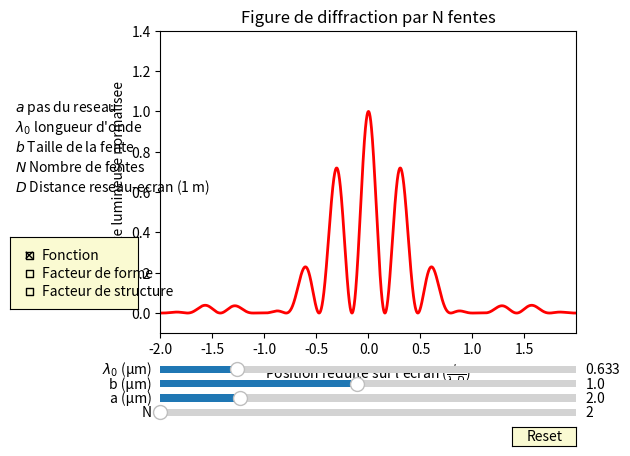

Reproduce this figure in Python.
'''
#Nom du programme : DiffractionNFentes

#Auteurs : Arnaud Raoux, Emmanuel Baudin, François Lévrier et la prépa agreg de Montrouge
#Adresse : Departement de physique de l'Ecole Normale Superieure
#		24 rue Lhomond
#		75005 Paris
#Contact : arnaud.raoux@ens.fr
#
#Année de création : 2016 
#Version : 1.20

#Liste des modifications
#v 1.00 : 2016-03-01 Première version complète
#v 1.10 : 2016-05-02 Mise à jour de la mise en page
#v 1.20 : 2019-01-09 Remplacement de axisbg dépréciée par facecolor

#Version de Python
#3.6

#LICENCE
#Cette oeuvre, création, site ou texte est sous licence Creative Commons Attribution - Pas d'Utilisation Commerciale 4.0 International. Pour accéder à une copie de cette licence, merci de vous rendre à l'adresse suivante http://creativecommons.org/licenses/by-nc/4.0/ ou envoyez un courrier à Creative Commons, 444 Castro Street, Suite 900, Mountain View, California, 94041, USA.

#AVERTISSEMENT
#Pour un affichage optimal, il est recommandé de mettre la fenêtre en plein écran.

#Description : 
#Ce programme représente la figure d'interférence obtenue lorsqu'une onde plane monochromatique de longueur d'onde lambda traverse un dispositif de N fentes régulièrement espacées d'une distance a (centre-centre) et de largeur b chacunes. L'écran est positionné à une distance D des fentes. 
# Le résultat présenté est l'intensité lumineuse normalisée en fonction de la position réduite sur l'écran pour permettre une comparaison des différentes situations.
#Les paramètres peuvent être variés indépendamment pour observer leur effet sur la figure d'interférence. Il est aussi possible de tracer l'enveloppe de diffraction correspondant à la diffraction par une fente de largeur w seule. 
'''

#import des bibliothèques python
from __future__ import unicode_literals
import numpy as np
import matplotlib.pyplot as plt
from matplotlib.widgets import Slider, Button, CheckButtons

# =============================================================================
# --- Defaults values ---------------------------------------------------------
# =============================================================================

N0 = 2  # Nombre de fentes
a0 = 2  # Pas du reseau (distance entre fentes en µm)
b0 = 1  # taille d'une fente (en µm)
lamb0 = 0.633  # Longueur d'onde dans le vide (en µm)


# =============================================================================
# --- Utility functions -------------------------------------------------------
# =============================================================================

def forme(abscisses, b):
    """
    Calcule le facteur de forme du reseau.
    """
    return (np.sinc(b*abscisses))**2


def structure(abscisses, lamb, a, N):
    """
    Calcule le facteur de structure du reseau.
    """
    return (np.sin(N*np.pi*a*abscisses/lamb) /
            (N*np.sin(np.pi*a*abscisses/lamb)))**2


def signal(abscisses, b, lamb, a, N):
    """
    Le signal est le produit du facteur de forme et du facteur de structure.
    """
    return forme(abscisses, b)*structure(abscisses, lamb, a, N)

# =============================================================================
# --- Creation de la figure ---------------------------------------------------
# =============================================================================

fig, ax = plt.subplots()
plt.subplots_adjust(left=0.25, bottom=0.25)

# Creation de l'axe des abscisses, ici sin(theta) où theta est l'angle de sortie du faisceau. sin(theta)=x/D

abscisses = np.arange(-2.0, 2.0, 0.001)

#La ligne qui quit indique l'équation utilisé pour obtenir la courbe.
# plt.text(0, 1.2, r'$\frac{I}{I_0} = \mathrm{sinc}^2\left(\frac{\pi bx}{\lambda_0D}\right)\times\frac{\sin^2(N\pi a x/\lambda_0D)}{N^2\sin^2(\pi ax/\lambda_0D)}$',        horizontalalignment='center', fontsize='22')

#Commentaires utiles affichés
plt.text(-3.4, 1., r'$a$ pas du reseau')
plt.text(-3.4, 0.9, r"$\lambda_0$ longueur d'onde")
plt.text(-3.4, 0.8, r'$b$ Taille de la fente')
plt.text(-3.4, 0.7, r'$N$ Nombre de fentes')
plt.text(-3.4, 0.6, r'$D$ Distance reseau-ecran (1 m)')

#Titre de la figure
plt.title('Figure de diffraction par N fentes')

#Nom des axes
plt.xlabel(r'Position reduite sur l ecran ($\frac{\pi bx}{\lambda_0D}$)')
plt.ylabel('Intensite lumineuse normalisee')


# Limites des axes (xmin,xmax,ymin,ymax)
plt.axis([abscisses[0], abscisses[-1], -0.1, 1.4])

# Creation de la trace de la fonction s en fonction de abscisses.
# C'est un objet qui est sauvegarde dans 'l'
PLOTS = {}
PLOTS['Fonction'] = plt.plot(abscisses, signal(abscisses, b0, lamb0, a0, N0),
                             lw=2, color='red')[0]
PLOTS['Facteur de forme'] = plt.plot(abscisses, forme(abscisses, b0), lw=1.5,
                                     ls='--', color='blue', visible=False)[0]
PLOTS['Facteur de structure'] = plt.plot(abscisses,
                                         structure(abscisses, lamb0, a0, N0),
                                         lw=1.5, ls='--', color='green',
                                         visible=False)[0]


# Positionnement des barres de modification
axcolor = 'lightgoldenrodyellow'  # Choix de la couleur
ax_N = plt.axes([0.25, 0.07, 0.65, 0.03], facecolor=axcolor)
ax_a = plt.axes([0.25, 0.1, 0.65, 0.03], facecolor=axcolor)
ax_b = plt.axes([0.25, 0.13, 0.65, 0.03], facecolor=axcolor)
ax_lamb = plt.axes([0.25, 0.16, 0.65, 0.03], facecolor=axcolor)

# Noter les valeurs initiales
s_N = Slider(ax_N, 'N', 2, 30.0, valinit=N0)
s_a = Slider(ax_a, 'a (µm)', 0.1, 10.0, valinit=a0)
s_b = Slider(ax_b, 'b (µm)', 0.1, 2.0, valinit=b0)
s_lamb = Slider(ax_lamb, r"$\lambda_0$ (µm)", 0.1, 3., valinit=lamb0)


def update(val):
    """
    Met a jour le graph a partir des valeurs des sliders.
    """
    N = s_N.val  # On recupere la valeur de la barre s_N
    a = s_a.val  # On recupere la valeur de la barre s_a
    b = s_b.val  # On recupere la valeur de la barre s_b
    lamb = s_lamb.val  # On recupere la valeur de la barre s_lamb

    f = forme(abscisses, b)
    s = structure(abscisses, lamb, a, N)

    PLOTS['Fonction'].set_ydata(f*s)  # On met a jour le signal
    PLOTS['Facteur de forme'].set_ydata(f)  # On met a jour la forme
    PLOTS['Facteur de structure'].set_ydata(s)  # On met a jour la structure

    if (N-int(N) != 0):
        s_N.set_val(int(s_N.val))

    # On provoque la mise a jour du graphique (pas automatique par defaut)
    fig.canvas.draw_idle()

# Chaque fois qu'un slider est modifie, on appelle la fonction update
for s in (s_N, s_a, s_b, s_lamb):
    s.on_changed(update)


# Creation du bouton de "reset"
resetax = plt.axes([0.8, 0.015, 0.1, 0.04])
button = Button(resetax, 'Reset', color=axcolor, hovercolor='0.975')


# Definition de la fonction de "reset" (valeurs par defaut)
def reset(event):
    """
    On rend leurs valeurs initiales a tous les sliders.
    """
    for s in (s_N, s_a, s_b, s_lamb):
        s.reset()

# Lorsqu'on clique sur "reset", on appelle la fonction reset
button.on_clicked(reset)

# Creation du menu de selection des traces a afficher
cax = plt.axes([0.015, 0.3, 0.2, 0.15], facecolor=axcolor)
check = CheckButtons(cax,
                     ('Fonction', 'Facteur de forme', 'Facteur de structure'),
                     (True, False, False))


# Definition de la fonction qui passe un affichage de visible a invisible
def chooseplot(label):
    """
    Choose which plot to diplay.
    """
    graph = PLOTS[label]
    graph.set_visible(not graph.get_visible())
    fig.canvas.draw_idle()  # On provoque la mise a jour du graphique

# Lorsqu'on coche un de ces boutons, on appelle la fonction chooseplot
check.on_clicked(chooseplot)

plt.show()  # On provoque l'affichage a l'ecran
